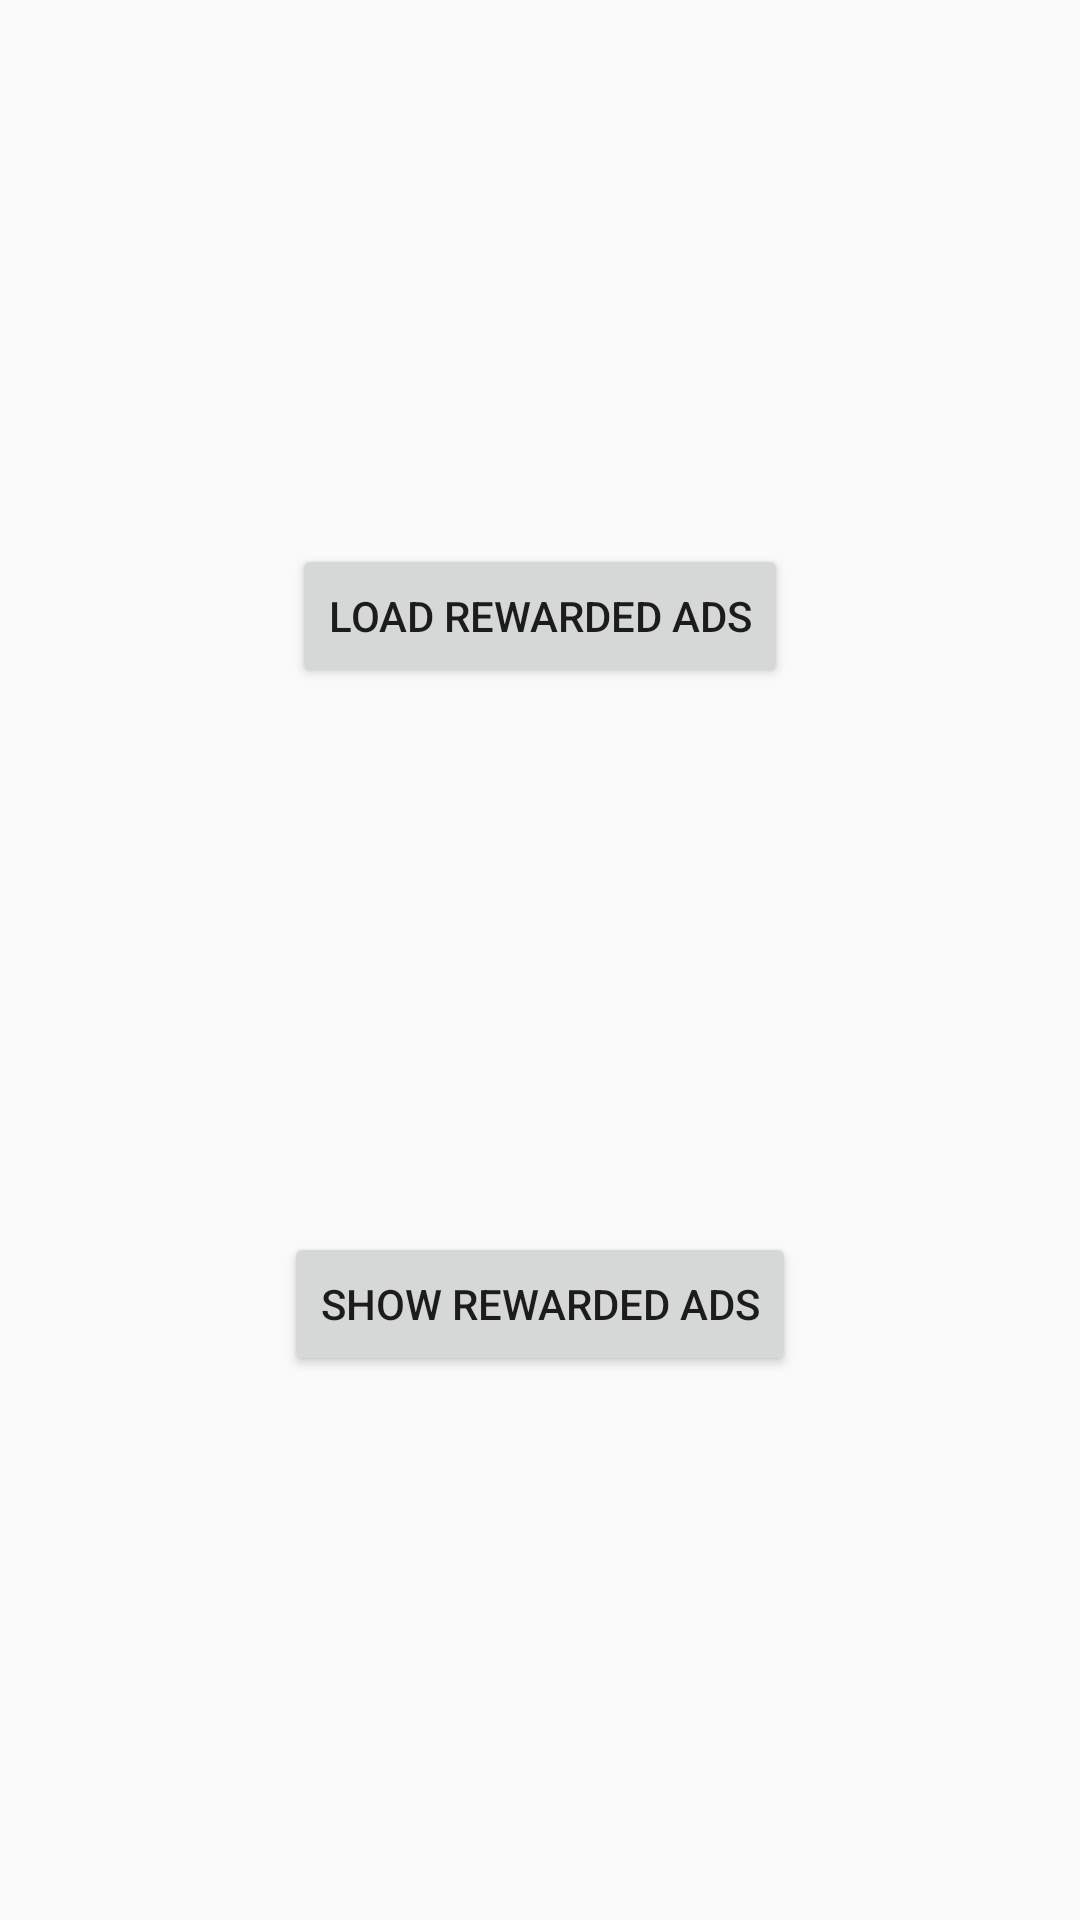

This screen was rendered from an Android layout file. Write that file and the resources it references.
<!-- AndroidManifest.xml: application theme AppTheme -->
<!-- res/layout/activity_rewarded_video.xml -->
<?xml version="1.0" encoding="utf-8"?>
<androidx.constraintlayout.widget.ConstraintLayout xmlns:android="http://schemas.android.com/apk/res/android"
    xmlns:app="http://schemas.android.com/apk/res-auto"
    xmlns:tools="http://schemas.android.com/tools"
    android:layout_width="match_parent"
    android:layout_height="match_parent"
    tools:context=".RewardedVideoActivity">

    <Button
        android:id="@+id/rewardedLoad"
        android:layout_width="wrap_content"
        android:layout_height="wrap_content"
        android:text="Load Rewarded Ads"
        app:layout_constraintBottom_toTopOf="@+id/rewardedShow"
        app:layout_constraintEnd_toEndOf="parent"
        app:layout_constraintStart_toStartOf="parent"
        app:layout_constraintTop_toTopOf="parent" />

    <Button
        android:id="@+id/rewardedShow"
        android:layout_width="wrap_content"
        android:layout_height="wrap_content"
        android:text="Show Rewarded Ads"
        app:layout_constraintBottom_toBottomOf="parent"
        app:layout_constraintEnd_toEndOf="parent"
        app:layout_constraintStart_toStartOf="parent"
        app:layout_constraintTop_toBottomOf="@+id/rewardedLoad" />
</androidx.constraintlayout.widget.ConstraintLayout>
<!-- resources referenced by this layout -->
<resources>
  <style name="AppTheme" parent="Theme.AppCompat.Light.DarkActionBar">
          
          <item name="colorPrimary">@color/colorPrimary</item>
          <item name="colorPrimaryDark">@color/colorPrimaryDark</item>
          <item name="colorAccent">@color/colorAccent</item>
      </style>
  <!-- not gathered from this repository: default colours our renderer supplied (Android Studio template values) -->
  <color name="colorPrimary">#FF6200EE</color>
  <color name="colorPrimaryDark">#FF3700B3</color>
  <color name="colorAccent">#FF03DAC5</color>
</resources>
